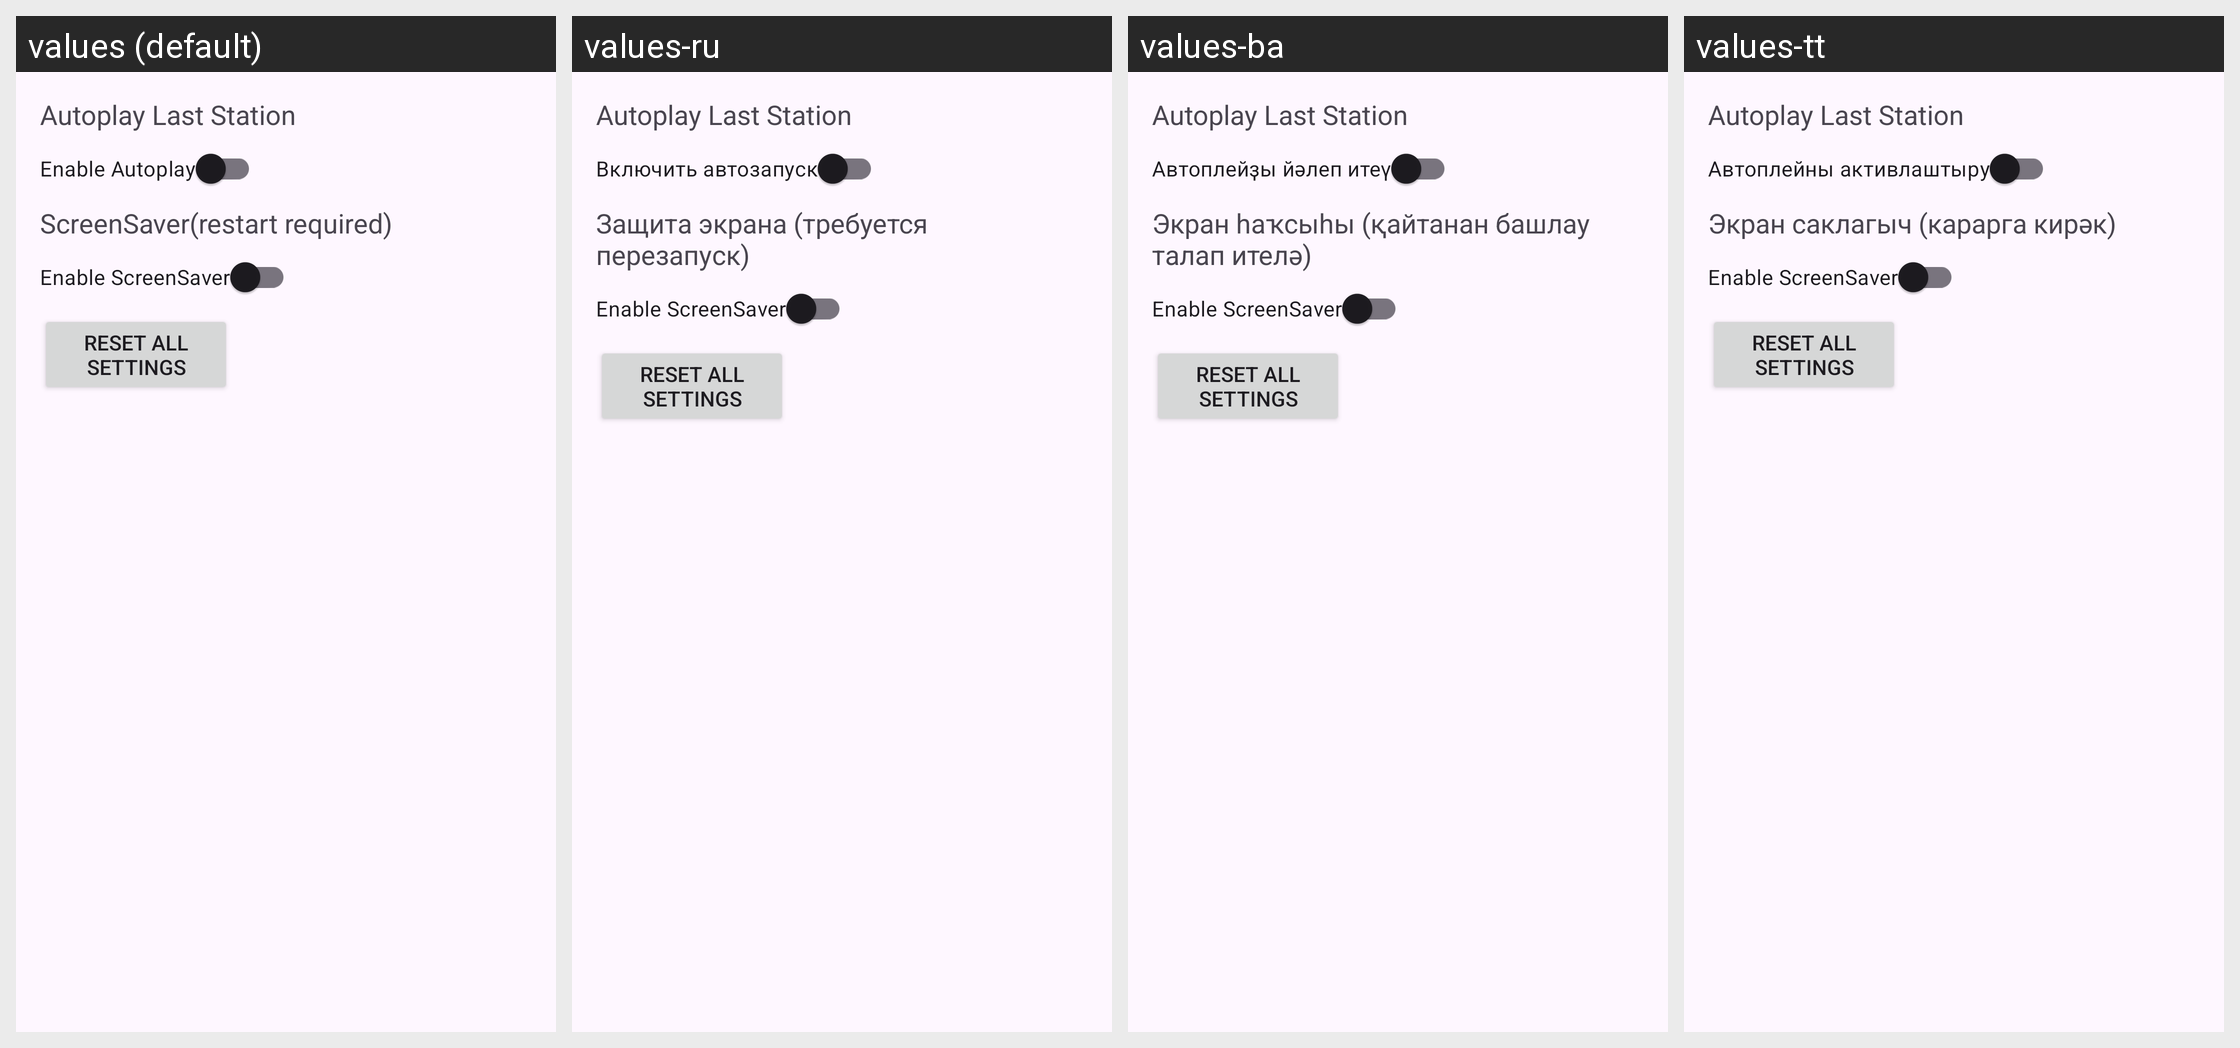

The same Android screen rendered under several of its app's locales, left to right. List the strings drawn on it with the default value and each locale's translation.
Android screen res/layout/activity_settings.xml rendered under 4 locales, left to right: values (default), values-ru, values-ba, values-tt. Device: Nexus 5 (rendered at 1080×1920; each locale shown at half size, 540×960, under a caption strip naming it); theme Theme.IRadio.
Strings drawn on this screen, with the default value and each locale's value (text and hints the layout hard-codes appear in the picture but are not listed):

enable_autoplay_settings
  values: Enable Autoplay
  values-ru: Включить автозапуск
  values-ba: Автоплейҙы йәлеп итеү
  values-tt: Автоплейны активлаштыру

screensaver_protect_display_settings
  values: ScreenSaver(restart required)
  values-ru: Защита экрана (требуется перезапуск)
  values-ba: Экран һаҡсыһы (қайтанан башлау талап ителә)
  values-tt: Экран саклагыч (карарга кирәк)
